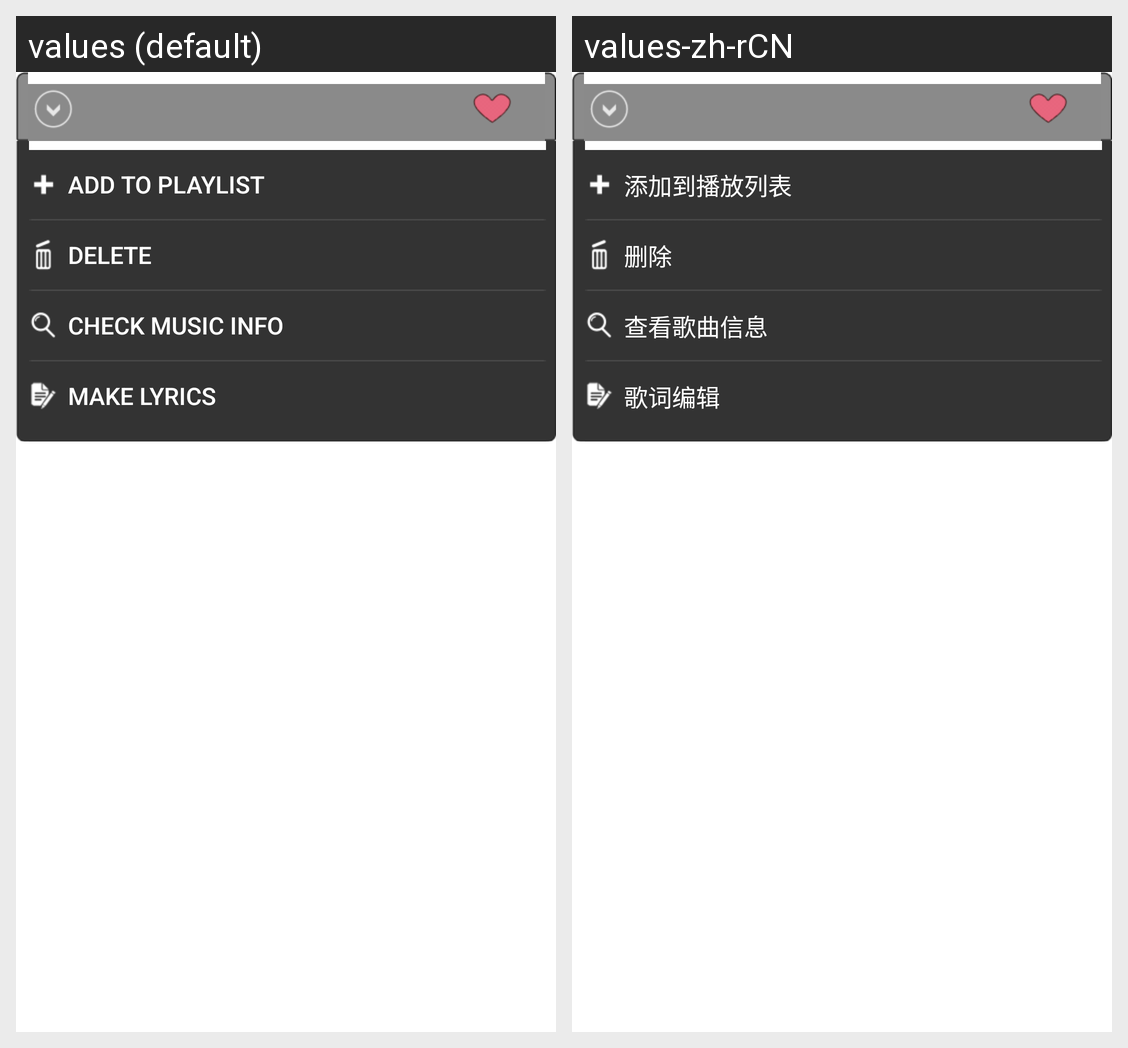

For this localized Android screen grid, give each drawn string resource with its value in every locale shown.
Android screen res/layout/screen_audio_favorite_options.xml rendered under 2 locales, left to right: values (default), values-zh-rCN. Device: Nexus 5 (rendered at 1080×1920; each locale shown at half size, 540×960, under a caption strip naming it); theme Theme.MaterialComponents.DayNight.NoActionBar.
Strings drawn on this screen, with the default value and each locale's value (text and hints the layout hard-codes, and strings that could not be matched under every locale, appear in the picture but are not listed):

screen_audio_favorite_options_addto
  values: Add to playlist
  values-zh-rCN: 添加到播放列表

screen_audio_favorite_options_remove
  values: Delete
  values-zh-rCN: 删除

screen_audio_favorite_options_attributes
  values: Check Music Info
  values-zh-rCN: 查看歌曲信息

screen_audio_make_lyric
  values: Make lyrics
  values-zh-rCN: 歌词编辑
